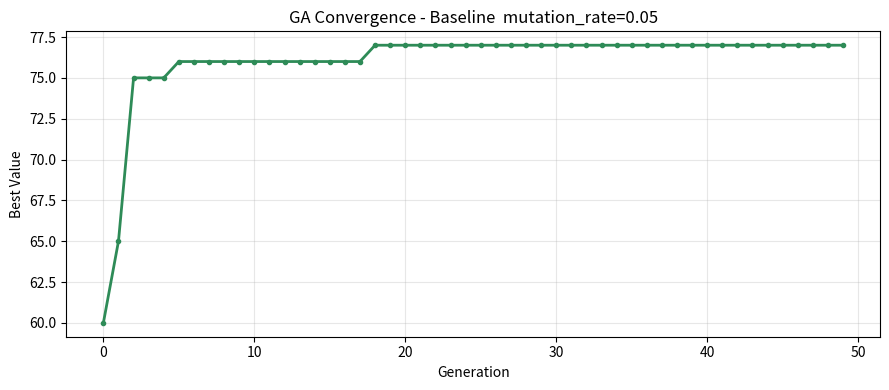

This figure's Python source:
"""
ga_knapsack.py  —  Genetic Algorithm: 0/1 Knapsack Problem
===========================================================
This program is COMPLETE and works as-is. DO NOT rewrite it.

Your task:
  1. Read the code and understand how it works
  2. Run the 2 experiments described in README.md
  3. Save the plots and fill in your observations in README.md

HOW TO RUN
----------
    python ga_knapsack.py

PROBLEM
-------
A trekker is packing a 15 kg backpack. There are 15 items to choose from,
each with a weight and a value score. Pick items that maximise total value
without exceeding the weight limit.
"""

import random
import matplotlib.pyplot as plt
import os

# =============================================================================
# PROBLEM DATA
# =============================================================================

ITEMS = [
    # (name,                weight_kg,  value)
    ("Water bottle",          2.0,   9),
    ("First aid kit",         1.5,  10),
    ("Tent",                  4.0,  10),
    ("Sleeping bag",          3.0,   9),
    ("Torch",                 0.5,   6),
    ("Energy bars (x6)",      1.0,   7),
    ("Rain jacket",           1.0,   8),
    ("Map & compass",         0.3,   7),
    ("Camera",                1.2,   5),
    ("Extra clothes",         2.0,   4),
    ("Cooking stove",         1.5,   6),
    ("Rope (10 m)",           2.5,   5),
    ("Sunscreen",             0.3,   4),
    ("Trekking poles",        1.5,   5),
    ("Power bank",            0.8,   6),
]

NUM_ITEMS  = len(ITEMS)
MAX_WEIGHT = 15.0   # kg

WEIGHTS = [item[1] for item in ITEMS]
VALUES  = [item[2] for item in ITEMS]
NAMES   = [item[0] for item in ITEMS]


# =============================================================================
# FITNESS FUNCTION
# =============================================================================

def fitness(chromosome):
    """
    Score a knapsack solution. Higher = better.

    If total weight exceeds MAX_WEIGHT -> score = 0 (invalid solution).
    Otherwise -> score = total value packed.

    Args:
        chromosome : binary list of length NUM_ITEMS
                     1 = pack this item,  0 = leave it behind
    """
    total_weight = sum(WEIGHTS[i] for i in range(NUM_ITEMS) if chromosome[i] == 1)
    total_value  = sum(VALUES[i]  for i in range(NUM_ITEMS) if chromosome[i] == 1)
    if total_weight > MAX_WEIGHT:
        return 0
    return total_value


# =============================================================================
# GA OPERATORS
# =============================================================================

def tournament_select(population, fitnesses, k=3):
    """Pick the best individual from k random candidates."""
    candidates = random.sample(range(len(population)), k)
    winner     = max(candidates, key=lambda i: fitnesses[i])
    return population[winner][:]


def crossover(p1, p2, rate=0.8):
    """Single-point crossover: combine two parents at a random cut point."""
    if random.random() > rate:
        return p1[:]
    cut = random.randint(1, NUM_ITEMS - 1)
    return p1[:cut] + p2[cut:]


def mutate(chromosome, rate):
    """
    Bit-flip mutation: each gene flips (0->1 or 1->0) with probability rate.

    EXPERIMENT 2: this rate is controlled by mutation_rate in run_ga()
    Try: 0.01  (very rare flips  - low diversity)
         0.05  (default          - balanced)
         0.30  (frequent flips   - too chaotic)
    """
    result = chromosome[:]
    for i in range(NUM_ITEMS):
        if random.random() < rate:
            result[i] = 1 - result[i]
    return result


# =============================================================================
# GENETIC ALGORITHM
# =============================================================================

def run_ga(
    population_size = 20,
    generations     = 50,
    crossover_rate  = 0.8,
    mutation_rate   = 0.05,   # <- EXPERIMENT 2: change this value
    tournament_size = 3,
    seed            = 42,
):
    """
    Run the Genetic Algorithm to maximise knapsack value.
    KEY PARAMETER
    -------------
    mutation_rate : probability of flipping each bit each generation
                    too low  (0.01) -> population loses diversity, gets stuck
                    balanced (0.05) -> good exploration and exploitation
                    too high (0.30) -> too random, destroys good solutions

    Returns
    -------
    best_chromosome : binary list
    best_value      : int
    value_log       : list of best value per generation (for plotting)
    """
    random.seed(seed)

    population = [
        [random.randint(0, 1) for _ in range(NUM_ITEMS)]
        for _ in range(population_size)
    ]

    best_chromosome = None
    best_value      = -1
    value_log       = []

    for _ in range(generations):
        fitnesses = [fitness(c) for c in population]

        gen_best_i = max(range(population_size), key=lambda i: fitnesses[i])
        if fitnesses[gen_best_i] > best_value:
            best_value      = fitnesses[gen_best_i]
            best_chromosome = population[gen_best_i][:]

        value_log.append(best_value)

        # Elitism: always keep the best
        next_gen = [best_chromosome[:]]
        while len(next_gen) < population_size:
            p1    = tournament_select(population, fitnesses, tournament_size)
            p2    = tournament_select(population, fitnesses, tournament_size)
            child = crossover(p1, p2, crossover_rate)
            child = mutate(child, mutation_rate)
            next_gen.append(child)

        population = next_gen

    return best_chromosome, best_value, value_log


# =============================================================================
# OUTPUT HELPERS
# =============================================================================

def print_solution(chromosome):
    total_weight = sum(WEIGHTS[i] for i in range(NUM_ITEMS) if chromosome[i] == 1)
    total_value  = sum(VALUES[i]  for i in range(NUM_ITEMS) if chromosome[i] == 1)
    packed = [NAMES[i] for i in range(NUM_ITEMS) if chromosome[i] == 1]
    valid  = total_weight <= MAX_WEIGHT
    print("\n  Best Packing List")
    print("-" * 38)
    for item in packed:
        print(f"  + {item}")
    print("-" * 38)
    print(f"  Weight : {total_weight:.1f} / {MAX_WEIGHT} kg")
    print(f"  Value  : {total_value}")
    print(f"  Valid  : {'Yes' if valid else 'No - Over limit!'}\n")


def save_plot(value_log, filename, title):
    os.makedirs("plots", exist_ok=True)
    plt.figure(figsize=(9, 4))
    plt.plot(value_log, color="seagreen", linewidth=2, marker="o", markersize=3)
    plt.xlabel("Generation")
    plt.ylabel("Best Value")
    plt.title(f"GA Convergence - {title}")
    plt.grid(True, alpha=0.3)
    plt.tight_layout()
    plt.savefig(filename, dpi=150)
    plt.close()
    print(f"  Saved -> {filename}")


# =============================================================================
# RUN YOUR EXPERIMENTS HERE
# =============================================================================

if __name__ == "__main__":

    # ==========================================================================
    # EXPERIMENT 1 - Baseline
    # Run as-is. Do NOT change any parameters here.
    # ==========================================================================
    print("=" * 48)
    print("  EXPERIMENT 1 - Baseline")
    print("=" * 48)

    best_chr, best_val, val_log = run_ga(
        population_size=20, generations=50,
        crossover_rate=0.8, mutation_rate=0.05,
        tournament_size=3, seed=42
    )
    print_solution(best_chr)
    print(f"  Generations run : {len(val_log)}")
    print(f"  Value at gen 1  : {val_log[0]}")
    print(f"  Final best value: {best_val}")
    save_plot(val_log, "plots/experiment_1.png",
              "Baseline  mutation_rate=0.05")
    # ==========================================================================
    # EXPERIMENT 2 - Effect of Mutation Rate
    # TODO: Copy this block THREE times below (for 0.01, 0.05, and 0.30).
    #       Change mutation_rate and the plot filename each time.
    #       Record results in README.md.
    # ==========================================================================

    # --- Copy and edit below this line ---

    # chr2, val2, vl2 = run_ga(
    #     population_size=20, generations=50,
    #     crossover_rate=0.8, mutation_rate=0.01,    # <- change this
    #     tournament_size=3, seed=42
    # )
    # print_solution(chr2)
    # print(f"  Final best value: {val2}")
    # save_plot(vl2, "plots/experiment_2a.png", "mutation_rate=0.01")   # <- change filename
